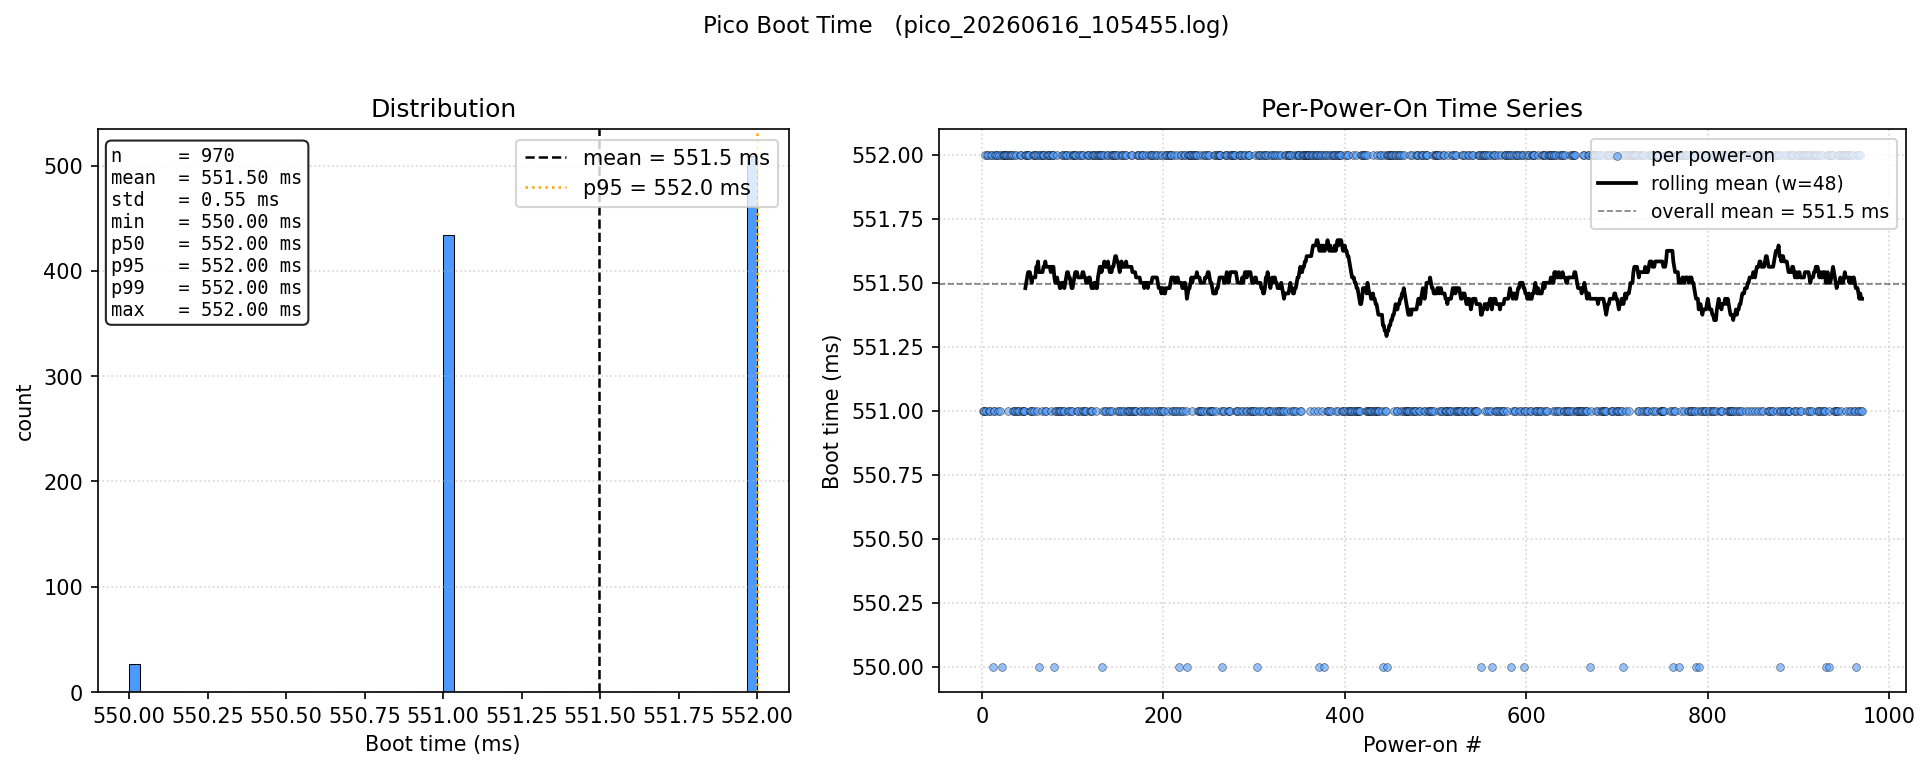

Source data for this figure (header and first rows):
power_on, boot_time_ms
1, 551
2, 551
3, 551
4, 552
5, 551
6, 552
7, 552
8, 551
9, 551
10, 552
11, 552
12, 550
13, 551
14, 551
15, 552
16, 552
17, 552
18, 551
19, 552
20, 551
21, 552
22, 550
23, 552
24, 552
25, 552
26, 552
27, 552
28, 552
29, 551
30, 552
31, 552
32, 552
33, 552
34, 551
35, 551
36, 552
37, 551
38, 552
39, 551
40, 551
41, 551
42, 552
43, 552
44, 551
45, 551
46, 551
47, 551
48, 552
49, 552
50, 552
51, 552
52, 552
53, 551
54, 551
55, 551
56, 552
57, 551
58, 552
59, 552
60, 552
... 910 more rows
